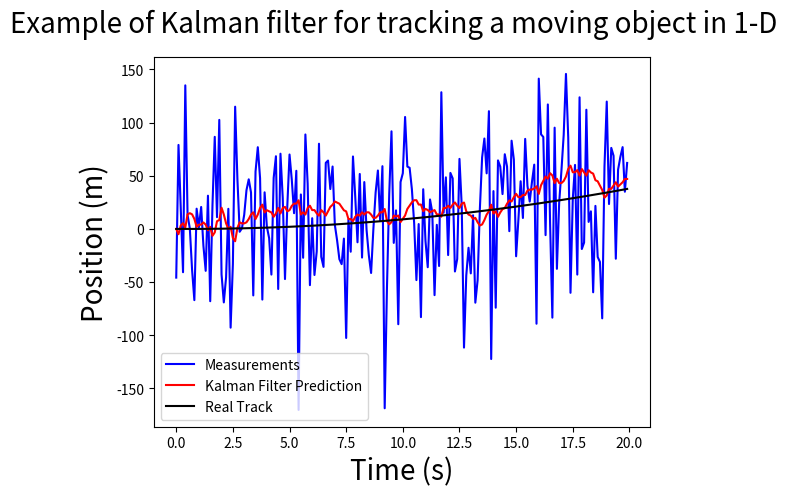

Write Python code to recreate this figure.
"""
    File name         : KalmanFilter.py
    File Description  : 1-D Object Tracking using Kalman Filter
[redacted]
    Website Link      : https://machinelearningspace.com/object-tracking-simple-implementation-of-kalman-filter-in-python/
    Date created      : 15/02/2020
    Date last modified: 16/02/2020
    Python Version    : 3.7
"""

import numpy as np
import matplotlib.pyplot as plt

class KalmanFilter(object):
    def __init__(self, dt, u, std_acc, std_meas):
        self.dt = dt
        self.u = u
        self.std_acc = std_acc

        self.A = np.matrix([[1, self.dt],
                            [0, 1]])
        self.B = np.matrix([[(self.dt**2)/2], [self.dt]]) 

        self.H = np.matrix([[1,0]])

        self.Q = np.matrix([[(self.dt**4)/4, (self.dt**3)/2],
                            [(self.dt**3)/2, self.dt**2]]) * self.std_acc**2
        self.R = std_meas**2

        self.P = np.eye(self.A.shape[1])

        #self.x = np.matrix([[np.random.uniform(-200, 15)], [0]])
        self.x = np.matrix([[0],[0]])

    def predict(self):
        # Ref :Eq.(9) and Eq.(10)

        # Update time state
        self.x = np.dot(self.A, self.x) + np.dot(self.B, self.u)
        
        # Calculate error covariance
        # P= A*P*A' + Q
        self.P = np.dot(np.dot(self.A, self.P), self.A.T) + self.Q
        return self.x

    def update(self, z):
        # Ref :Eq.(11) , Eq.(11) and Eq.(13)

        # S = H*P*H'+R
        S = np.dot(self.H, np.dot(self.P, self.H.T)) + self.R

        # Calculate the Kalman Gain
        # K = P * H'* inv(H*P*H'+R)
        K = np.dot(np.dot(self.P, self.H.T), np.linalg.inv(S))  #Eq.(11)

        self.x = np.round(self.x + np.dot(K, (z - np.dot(self.H, self.x))))   #Eq.(12)

        I = np.eye(self.H.shape[1])
        self.P = (I - (K * self.H)) * self.P   #Eq.(13)


def main():

    #print(x)
    dt=0.1
    #x = np.linspace(0, 1, (1//dt)+1)
    x = np.arange(0, 20, dt)

    # Define a model track
    real_track = 0.1*(x**2 - x)


    u=1.5
    std_acc = 0.6
    std_meas = 3

    noise_magnitude=20

    # create KalmanFilter object
    kf = KalmanFilter(dt, u, std_acc, std_meas)

    predictions = []
    measurements=[]
    for z in real_track:
        #Mesurement
        z=kf.H*z+ std_meas*np.random.normal(0, noise_magnitude, 1)

        measurements.append(z.item(0))
        predictions.append(kf.predict()[0])
        kf.update(z.item(0))

    fig = plt.figure()

    fig.suptitle('Example of Kalman filter for tracking a moving object in 1-D', fontsize=20)

    plt.plot(x, measurements, label='Measurements', color='b')

    plt.plot(x, np.squeeze(predictions), label='Kalman Filter Prediction', color='r')

    plt.plot(x, np.array(real_track), label='Real Track', color='k')
    plt.xlabel('Time (s)', fontsize=20)
    plt.ylabel('Position (m)', fontsize=20)
    plt.legend()
    plt.show()


if __name__ == '__main__':
    main()
